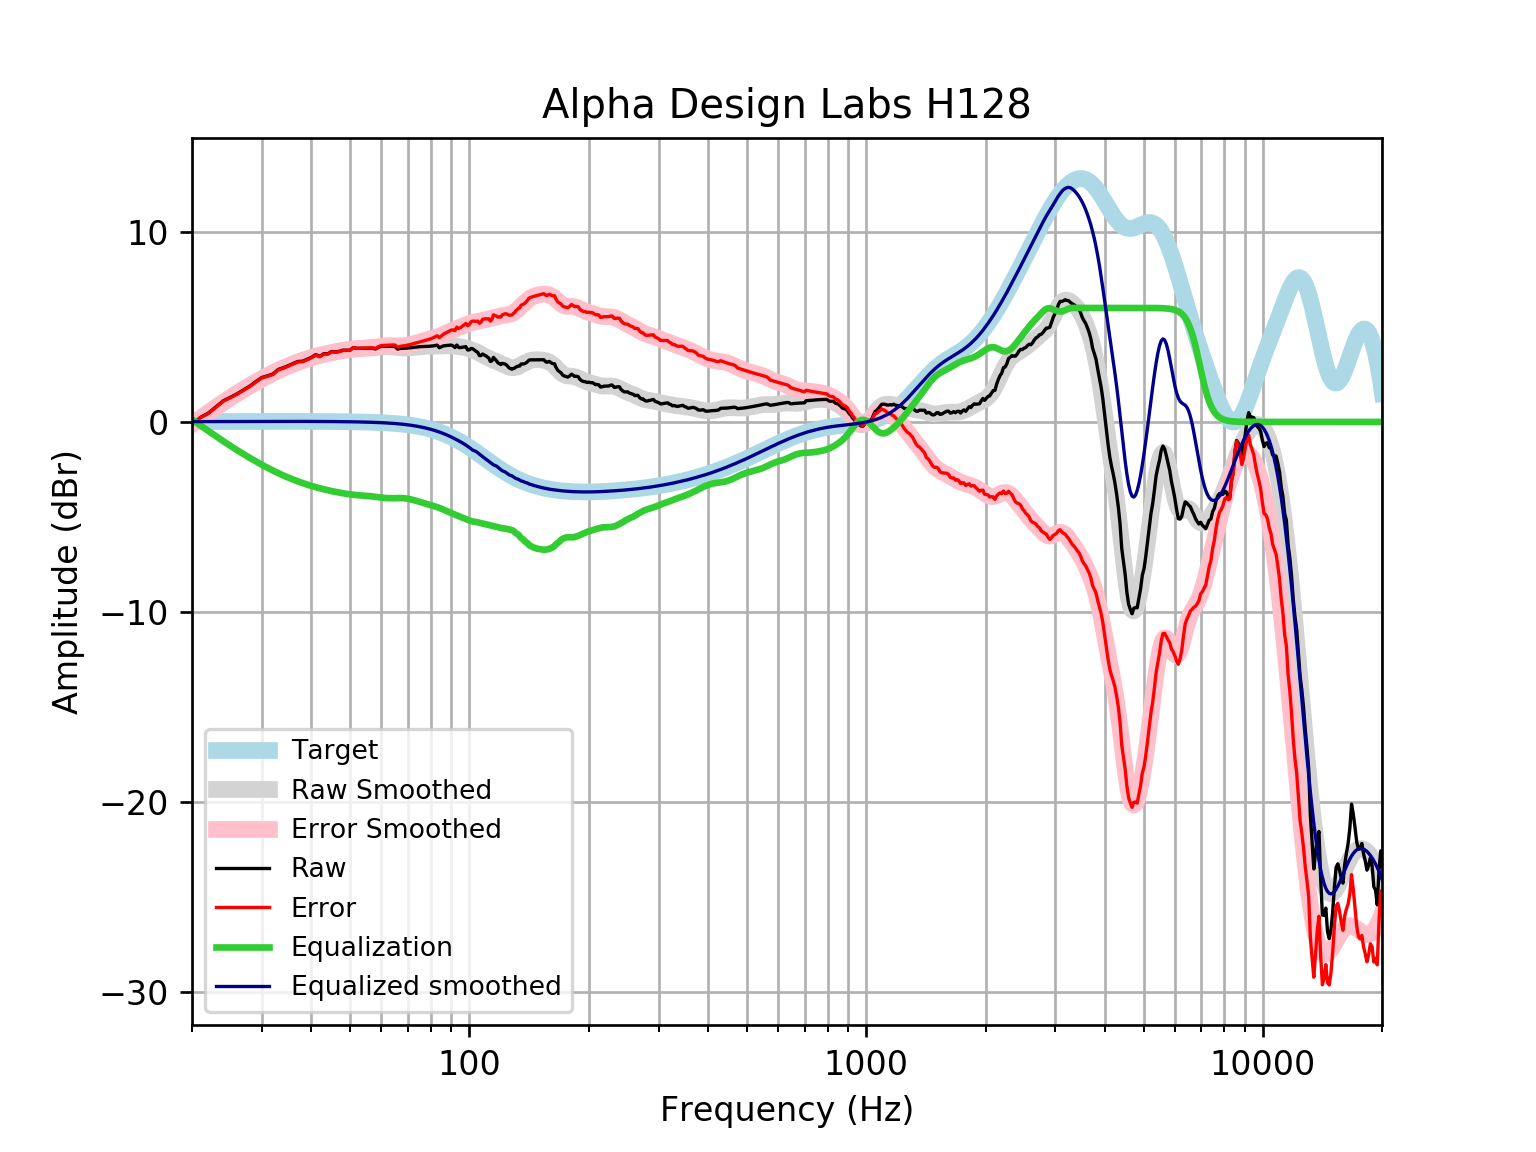

The table this chart was drawn from, first rows:
frequency, raw, error, smoothed, error_smoothed, equalization, equalized_raw, equalized_smoothed, target
20, -0.1444, -0.1609, -0.114, -0.1304, 0.1304, -0.01399, 0.01646, 0.01648
21, 0.2365, 0.2189, 0.1999, 0.1823, -0.1823, 0.05424, 0.01765, 0.01765
22, 0.467, 0.4482, 0.4968, 0.4781, -0.4781, -0.01107, 0.01877, 0.01876
23, 0.7983, 0.7785, 0.7767, 0.7569, -0.7569, 0.04142, 0.01984, 0.01983
24, 1.114, 1.093, 1.04, 1.019, -1.019, 0.09474, 0.02085, 0.02084
25, 1.299, 1.277, 1.285, 1.263, -1.263, 0.03559, 0.02181, 0.02179
26, 1.485, 1.462, 1.513, 1.49, -1.49, -0.005683, 0.02271, 0.02269
27, 1.688, 1.665, 1.726, 1.702, -1.702, -0.01394, 0.02355, 0.02353
28, 1.891, 1.866, 1.924, 1.899, -1.899, -0.008469, 0.02433, 0.02431
29, 2.129, 2.104, 2.108, 2.083, -2.083, 0.04618, 0.02504, 0.02502
30, 2.337, 2.312, 2.28, 2.254, -2.254, 0.08328, 0.02567, 0.02566
31, 2.425, 2.398, 2.44, 2.413, -2.413, 0.01128, 0.02623, 0.02622
32, 2.524, 2.497, 2.587, 2.561, -2.561, -0.0368, 0.02668, 0.02668
33, 2.764, 2.737, 2.723, 2.696, -2.696, 0.06723, 0.02704, 0.02704
34, 2.853, 2.826, 2.848, 2.821, -2.821, 0.03265, 0.02728, 0.02728
35, 2.963, 2.936, 2.962, 2.934, -2.934, 0.02917, 0.0274, 0.0274
36, 3.079, 3.051, 3.065, 3.038, -3.038, 0.041, 0.02739, 0.02739
37, 3.183, 3.156, 3.159, 3.132, -3.132, 0.05113, 0.02723, 0.02723
38, 3.191, 3.164, 3.245, 3.218, -3.218, -0.02717, 0.02691, 0.02692
39, 3.297, 3.271, 3.323, 3.297, -3.297, 0.0001971, 0.02643, 0.02644
40, 3.4, 3.374, 3.395, 3.369, -3.369, 0.03127, 0.02578, 0.02579
41, 3.54, 3.515, 3.459, 3.435, -3.435, 0.105, 0.02495, 0.02496
42, 3.456, 3.433, 3.518, 3.494, -3.494, -0.03752, 0.02393, 0.02393
43, 3.593, 3.57, 3.57, 3.548, -3.548, 0.04475, 0.02272, 0.02272
44, 3.588, 3.566, 3.618, 3.596, -3.596, -0.008896, 0.0213, 0.0213
45, 3.711, 3.691, 3.66, 3.641, -3.641, 0.06975, 0.01968, 0.01967
46, 3.68, 3.662, 3.699, 3.681, -3.681, -0.001258, 0.01785, 0.01783
47, 3.715, 3.699, 3.735, 3.719, -3.719, -0.004403, 0.01579, 0.01577
48, 3.776, 3.763, 3.767, 3.753, -3.753, 0.02268, 0.0135, 0.01347
49, 3.774, 3.763, 3.795, 3.785, -3.785, -0.01023, 0.01097, 0.01094
50, 3.773, 3.765, 3.82, 3.812, -3.812, -0.03867, 0.008186, 0.008144
51, 3.913, 3.908, 3.84, 3.834, -3.834, 0.07892, 0.005126, 0.00508
52, 3.874, 3.872, 3.855, 3.853, -3.853, 0.02084, 0.001774, 0.001724
53, 3.875, 3.877, 3.866, 3.867, -3.867, 0.00744, -0.001894, -0.001946
54, 3.876, 3.882, 3.874, 3.88, -3.88, -0.003471, -0.005905, -0.005958
55, 3.878, 3.888, 3.882, 3.892, -3.892, -0.01438, -0.01029, -0.01034
56, 3.878, 3.893, 3.891, 3.906, -3.906, -0.02746, -0.01508, -0.01514
57, 3.878, 3.899, 3.902, 3.922, -3.922, -0.04383, -0.02033, -0.02038
58, 3.838, 3.864, 3.916, 3.942, -3.942, -0.1034, -0.02607, -0.02611
59, 3.928, 3.96, 3.93, 3.963, -3.963, -0.03489, -0.03234, -0.03238
60, 3.98, 4.019, 3.944, 3.983, -3.983, -0.002867, -0.03921, -0.03925
61, 3.981, 4.027, 3.953, 4, -4, -0.01928, -0.04672, -0.04675
62, 3.98, 4.035, 3.956, 4.011, -4.011, -0.03094, -0.05494, -0.05496
63, 3.979, 4.043, 3.953, 4.017, -4.017, -0.03743, -0.06392, -0.06393
64, 3.977, 4.051, 3.943, 4.016, -4.016, -0.03945, -0.07372, -0.07373
65, 3.962, 4.046, 3.928, 4.013, -4.013, -0.05056, -0.0844, -0.08441
66, 3.832, 3.928, 3.913, 4.009, -4.009, -0.1765, -0.09604, -0.09603
67, 3.871, 3.98, 3.899, 4.008, -4.008, -0.1367, -0.1087, -0.1087
68, 3.874, 3.996, 3.89, 4.013, -4.013, -0.1387, -0.1224, -0.1224
69, 3.881, 4.018, 3.888, 4.025, -4.025, -0.1442, -0.1372, -0.1372
70, 3.891, 4.044, 3.891, 4.044, -4.044, -0.1535, -0.1533, -0.1533
71, 3.904, 4.075, 3.9, 4.071, -4.071, -0.1663, -0.1706, -0.1706
72, 3.92, 4.109, 3.913, 4.102, -4.102, -0.1822, -0.1892, -0.1892
73, 3.935, 4.144, 3.927, 4.136, -4.136, -0.201, -0.2092, -0.2092
74, 3.949, 4.179, 3.941, 4.172, -4.172, -0.2229, -0.2306, -0.2305
75, 3.96, 4.213, 3.954, 4.208, -4.208, -0.2482, -0.2535, -0.2534
76, 3.967, 4.244, 3.965, 4.243, -4.243, -0.2766, -0.2778, -0.2778
77, 3.971, 4.275, 3.974, 4.278, -4.278, -0.3071, -0.3037, -0.3037
78, 3.974, 4.306, 3.981, 4.312, -4.312, -0.3378, -0.3312, -0.3312
79, 3.979, 4.339, 3.985, 4.346, -4.346, -0.3665, -0.3604, -0.3603
... 553 more rows
